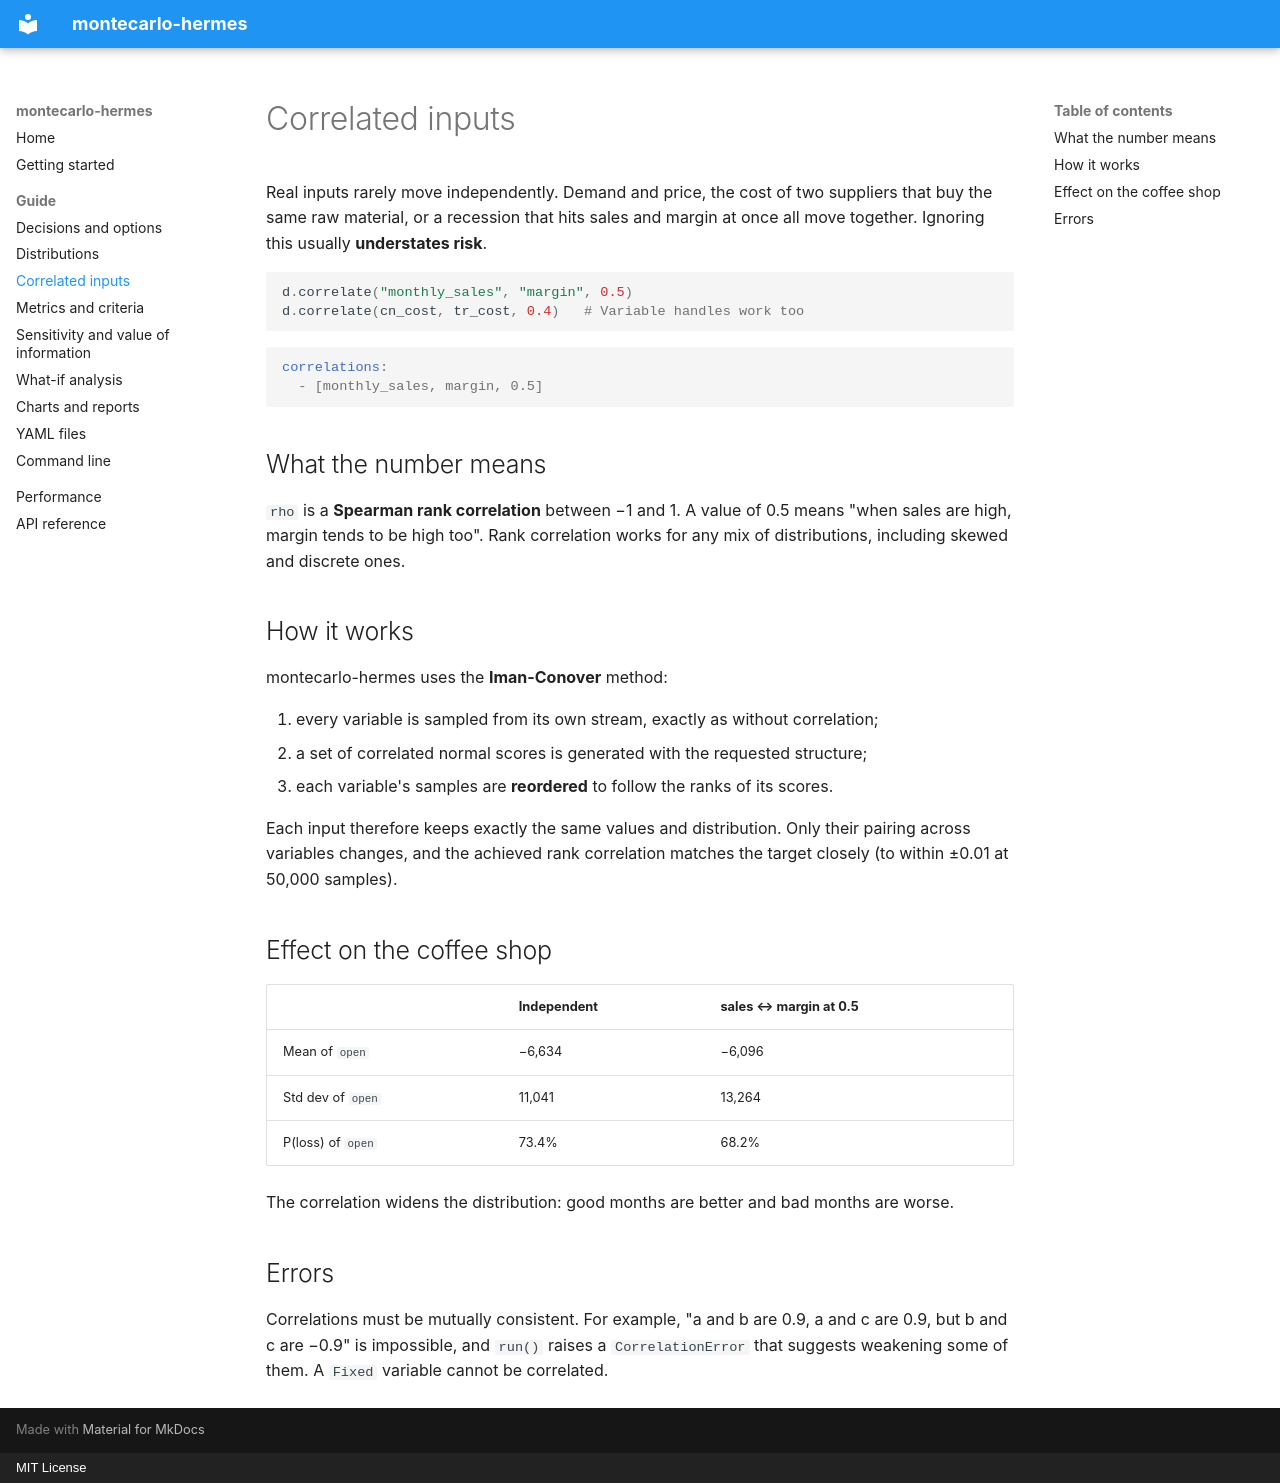

repository: tetttet/montecarlo-hermes · page: guide/correlations/index.html · generator: mkdocs · copyright: MIT License

# Correlated inputs

Real inputs rarely move independently. Demand and price, the cost of two suppliers that buy the same raw material, or a recession that hits sales and margin at once all move together. Ignoring this usually **understates risk**.

```python
d.correlate("monthly_sales", "margin", 0.5)
d.correlate(cn_cost, tr_cost, 0.4)   # Variable handles work too
```

```yaml
correlations:
  - [monthly_sales, margin, 0.5]
```

## What the number means

`rho` is a **Spearman rank correlation** between −1 and 1. A value of 0.5 means "when sales are high, margin tends to be high too". Rank correlation works for any mix of distributions, including skewed and discrete ones.

## How it works

montecarlo-hermes uses the **Iman-Conover** method:

1. every variable is sampled from its own stream, exactly as without correlation;
2. a set of correlated normal scores is generated with the requested structure;
3. each variable's samples are **reordered** to follow the ranks of its scores.

Each input therefore keeps exactly the same values and distribution. Only their pairing across variables changes, and the achieved rank correlation matches the target closely (to within ±0.01 at 50,000 samples).

## Effect on the coffee shop

| | Independent | sales ↔ margin at 0.5 |
|---|---|---|
| Mean of `open` | −6,634 | −6,096 |
| Std dev of `open` | 11,041 | 13,264 |
| P(loss) of `open` | 73.4% | 68.2% |

The correlation widens the distribution: good months are better and bad months are worse.

## Errors

Correlations must be mutually consistent. For example, "a and b are 0.9, a and c are 0.9, but b and c are −0.9" is impossible, and `run()` raises a `CorrelationError` that suggests weakening some of them. A `Fixed` variable cannot be correlated.
